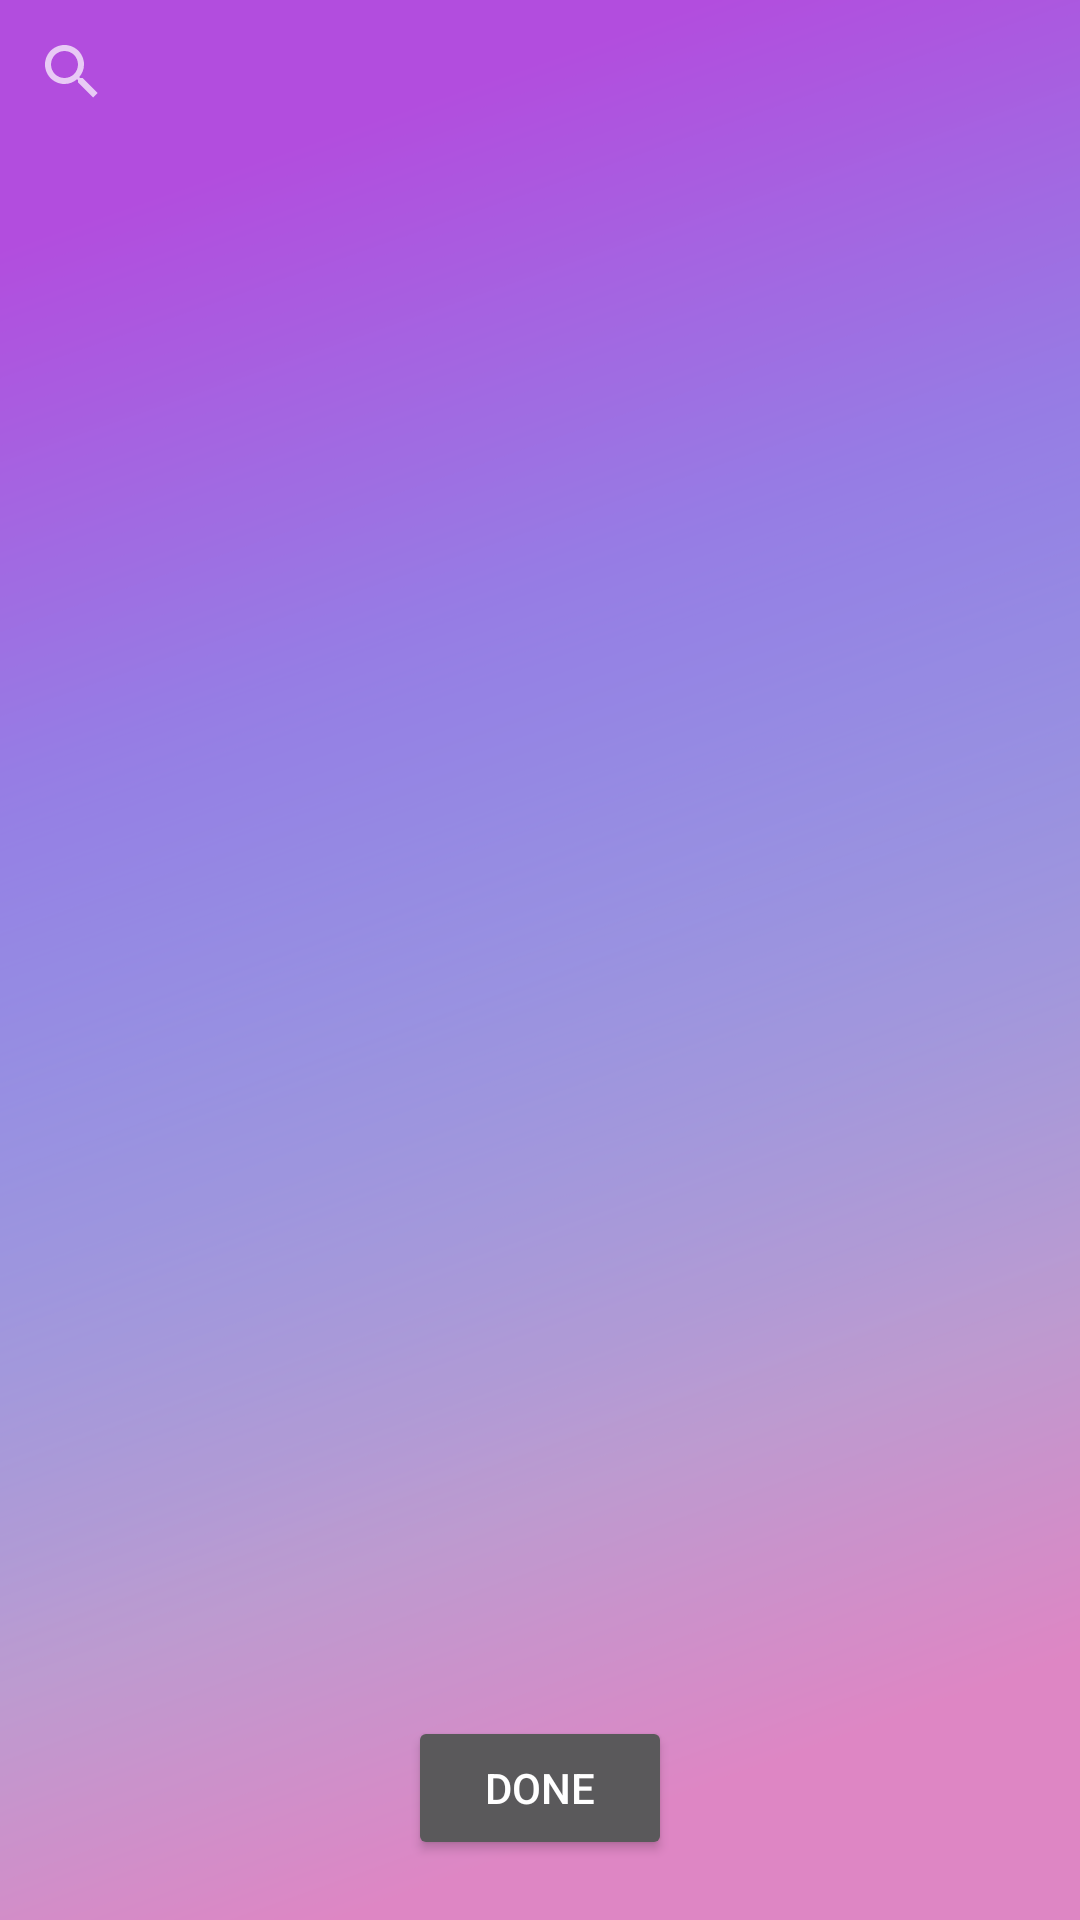

Here is an Android app screen rendered from its layout file. Give the layout XML and the strings, colors and styles it references.
<!-- AndroidManifest.xml: application theme Theme.AppCompat.NoActionBar -->
<!-- res/layout/activity_create_new_playlist.xml -->
<?xml version="1.0" encoding="utf-8"?>
<RelativeLayout xmlns:android="http://schemas.android.com/apk/res/android"
    android:id="@+id/CreateNewPlaylistBackground"
    xmlns:app="http://schemas.android.com/apk/res-auto"
    xmlns:tools="http://schemas.android.com/tools"
    android:layout_width="match_parent"
    android:layout_height="match_parent"
    tools:context=".CreateNewPlaylist"
    android:background="@drawable/bckgrnd"
    >

    <TabHost
        android:id="@+id/tabhost"
        android:layout_width="match_parent"
        android:layout_height="match_parent"
        app:tabIndicatorColor="#FFFFFF"
        >

        <LinearLayout
            android:layout_width="match_parent"
            android:layout_height="match_parent"
            android:orientation="vertical"

            >

            
            <TabWidget
                android:id="@android:id/tabs"
                android:layout_width="match_parent"
                android:layout_height="wrap_content"
                >

            </TabWidget>

            
            <FrameLayout
                android:id="@android:id/tabcontent"
                android:layout_width="match_parent"
                android:layout_height="match_parent">

                

                <LinearLayout
                    android:id="@+id/Search"
                    android:layout_width="match_parent"
                    android:layout_height="match_parent"
                    android:orientation="vertical"
                    android:gravity="center"
                    >

                    <SearchView
                        android:id="@+id/SearchBar"
                        android:layout_width="match_parent"
                        android:layout_height="wrap_content">

                    </SearchView>

                    <HorizontalScrollView
                        android:layout_width="match_parent"
                        android:layout_height="wrap_content"
                        android:layout_marginRight="15dp"
                        android:layout_marginLeft="15dp"
                        android:layout_marginBottom="5dp">

                        <LinearLayout
                            android:id="@+id/SortTypeSongs"
                            android:layout_width="wrap_content"
                            android:layout_height="wrap_content"
                            android:orientation="horizontal">

                        </LinearLayout>

                    </HorizontalScrollView>

                    <GridView
                        android:id="@+id/AllObjects"
                        android:layout_width="match_parent"
                        android:layout_height="match_parent"
                        android:transcriptMode="disabled">

                    </GridView>

                </LinearLayout>

                
                <LinearLayout
                    android:id="@+id/Selected"
                    android:layout_width="match_parent"
                    android:layout_height="match_parent"
                    android:orientation="vertical"
                   >

                    <GridView
                        android:id="@+id/SelectedObjects"
                        android:layout_width="match_parent"
                        android:layout_height="match_parent">

                    </GridView>

                </LinearLayout>

            </FrameLayout>

        </LinearLayout>

    </TabHost>

    <RelativeLayout
        android:id="@+id/Relative"
        android:layout_width="match_parent"
        android:layout_height="match_parent"
        android:gravity="center_horizontal">

        <Button
            android:id="@+id/GenPlaylistButton"
            android:layout_width="wrap_content"
            android:layout_height="wrap_content"
            android:text="Done"
            android:layout_alignParentBottom="true"
            android:layout_marginBottom="20dp">

        </Button>

    </RelativeLayout>


</RelativeLayout>
<!-- resources referenced by this layout -->
<resources>
  <!-- drawable bckgrnd: png bitmap (drawable, 330560 bytes) -->
</resources>
